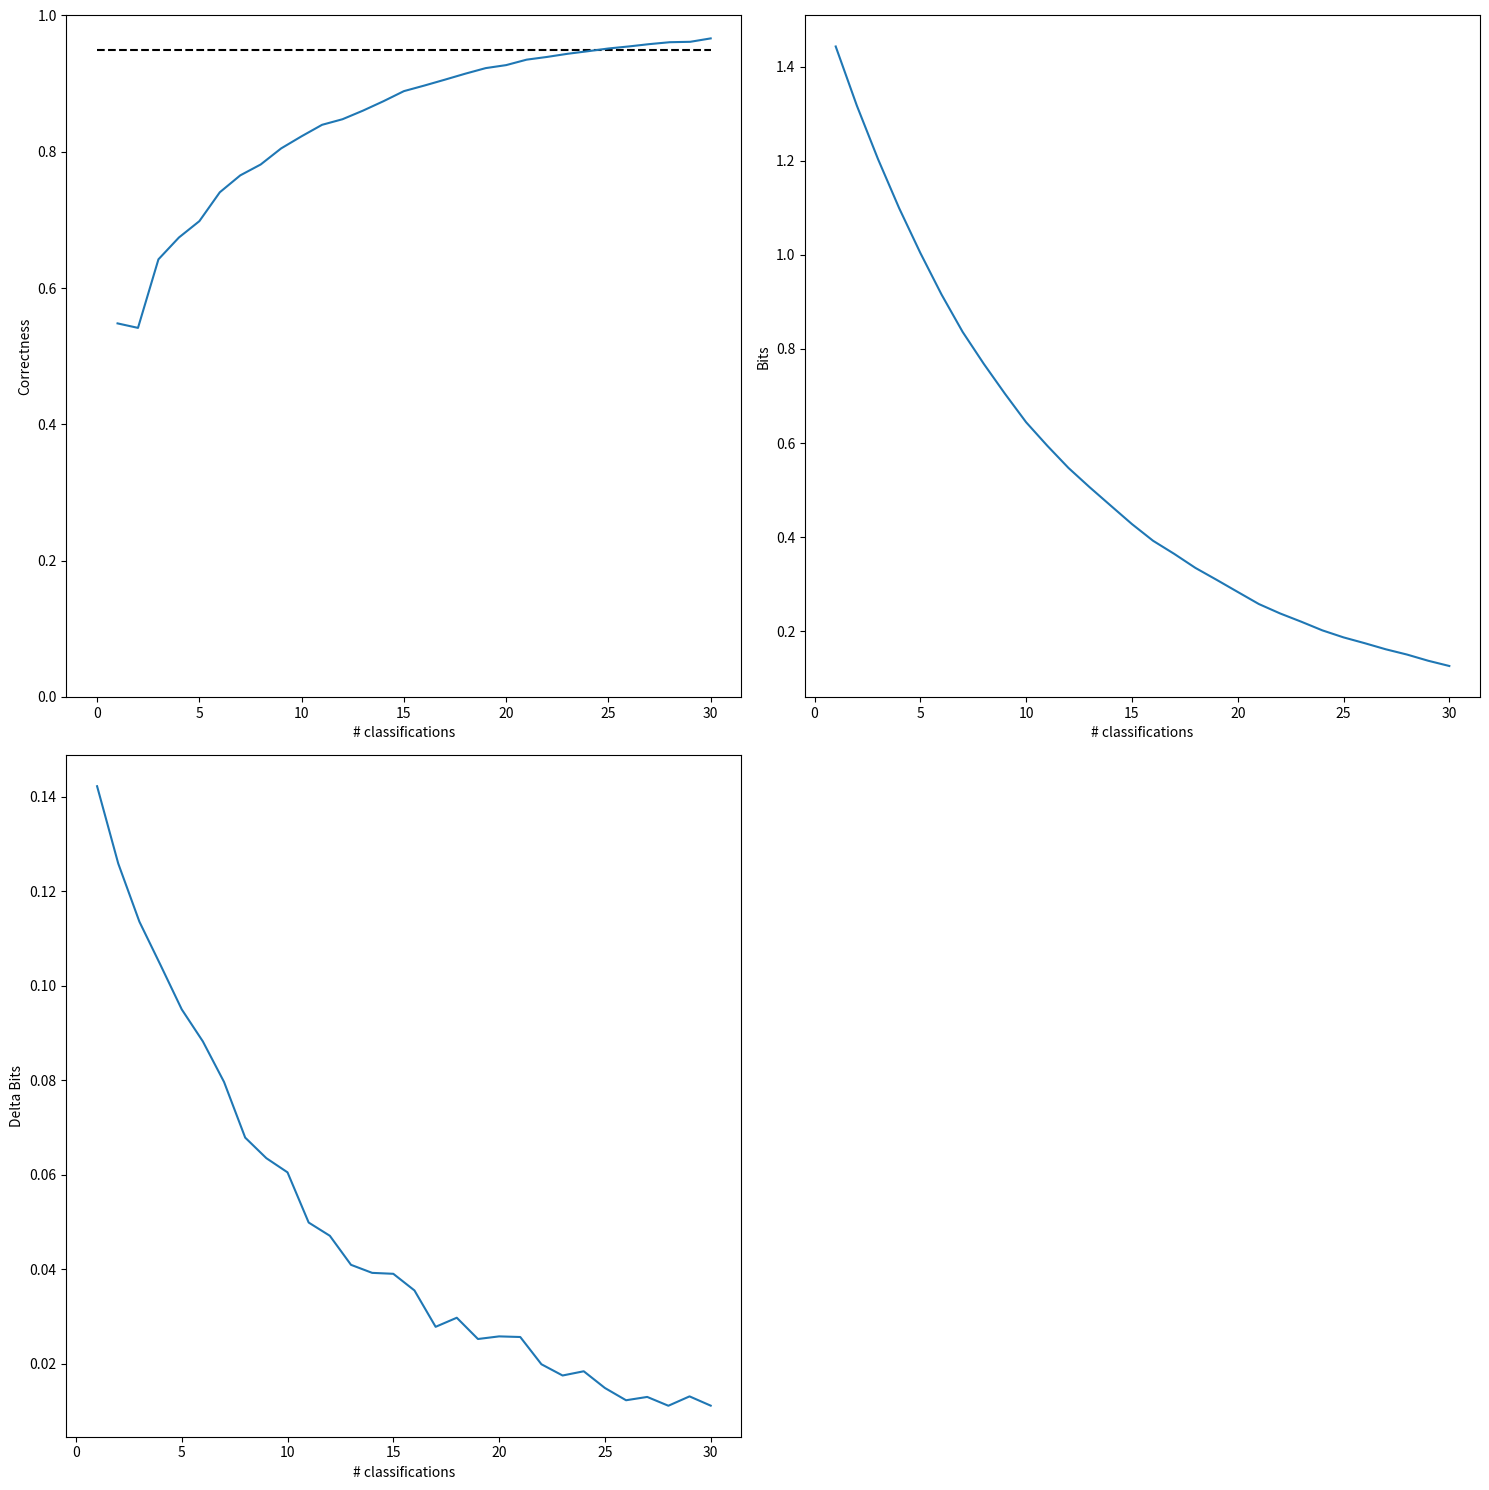

Write the Python code that produced this figure.
import matplotlib
#matplotlib.use('WXAgg')
import matplotlib.pyplot as plt
import numpy as np

num_classifications = 30
info =  [[] for i in range(num_classifications)]
info_gain = [[] for i in range(num_classifications)]
correctness = [[] for i in range(num_classifications)]

def shannon(p):
    #this will propperly treat p=1 and p=0 as values of 0
    return np.nansum(-p * np.log2(p))

def confusion_matrix(truth):
    #construct a confusion matrix that use truth to indicate the "true positive" rates for all responses
    #"false positives" are evenly split between remaining choices
    #"true positive" goes down the main diag
    N = len(truth)
    M = np.zeros([N,N])
    for ndx,n in enumerate(truth):
        other = (1 - n)/(N - 1.0)
        M[:,ndx] = other
        M[ndx,ndx] = n
    return M

def weighted_choice(weights):
    #return a random index based on the weights entered (don't need to be normalized)
    rnd = np.random.uniform(0,1) * sum(weights)
    for i, w in enumerate(weights):
        rnd -= w
        if rnd < 0:
            return i

def clip(x, min_val=0, max_val=1):
    #make probability values stay in a sane range
    x[x>max_val] = max_val
    x[x<min_val] = min_val
    return x

N=3
M = confusion_matrix([.55]*N)

for j in range(5000):
    P = np.array([1.0/N]*N)
    actual_classification = weighted_choice(P)
    votes = np.array([], dtype='int')
    for i in range(num_classifications):
        old_shannon = shannon(P)
        prob_classification = np.dot(M, P)
        report = weighted_choice(M[:,actual_classification])
        votes = np.append(votes, report)

        for n in range(N):
            P[n] = P[n] * M[report, n] / prob_classification[report]
        assert np.isclose(sum(P), 1.0)

        new_shannon = shannon(P)
        gain = old_shannon-new_shannon
        info[i].append(new_shannon)
        info_gain[i].append(gain)
        #check if the correct answer is in the majority
        vote_count = np.bincount(votes, minlength=N)
        if np.argmax(vote_count)==actual_classification:
            correctness[i].append(1)
        else:
            correctness[i].append(0)

C = [np.mean(g) for g in correctness]
S = [np.mean(g) for g in info]
G = [np.mean(g) for g in info_gain]
plt.figure(1, figsize=(15,15))
plt.subplot(221)
plt.hlines(0.95, 0, num_classifications, linestyles='dashed', colors='k')
plt.plot(range(1, num_classifications + 1), C)
plt.ylim(0,1)
plt.xlabel("# classifications")
plt.ylabel("Correctness")
plt.subplot(222)
plt.plot(range(1, num_classifications + 1), S)
plt.xlabel("# classifications")
plt.ylabel("Bits")
plt.subplot(223)
plt.plot(range(1, num_classifications + 1), G)
plt.xlabel("# classifications")
plt.ylabel("Delta Bits")
plt.tight_layout()
plt.show()
